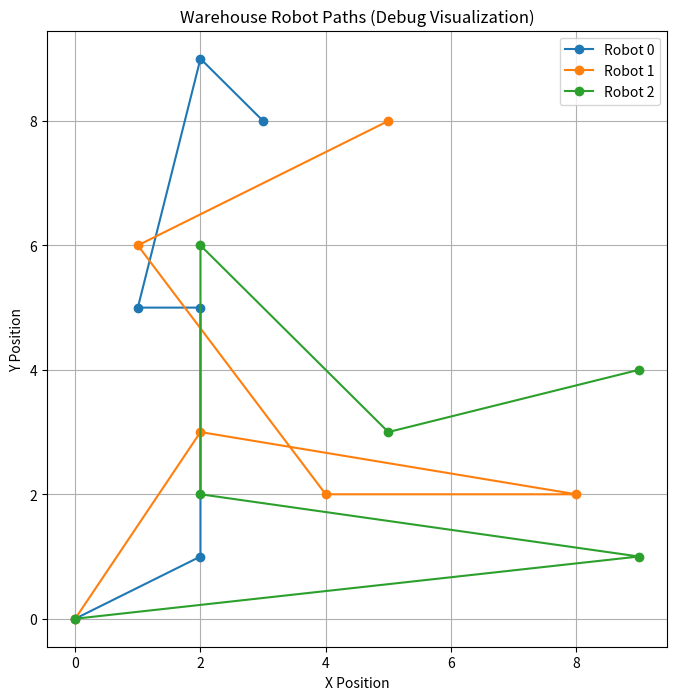
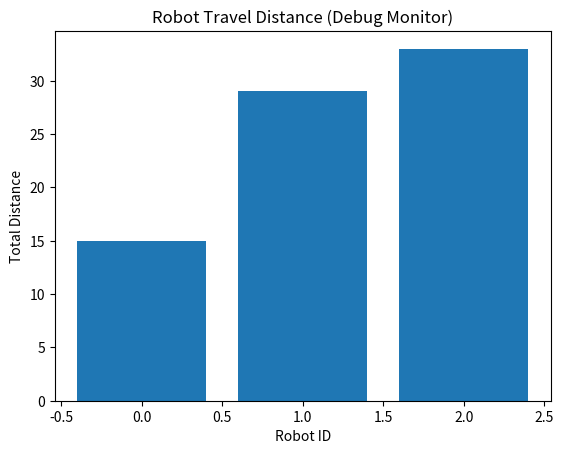

Write Python code to recreate these figures, in order.
import random
import matplotlib.pyplot as plt
from typing import List, Tuple


class Robot:
    

    def __init__(self, robot_id: int, start_position: Tuple[int, int]):
        self.robot_id = robot_id
        self.position = start_position
        self.path = [start_position]
        self.total_distance = 0
        self.tasks_completed = 0

    def move_to(self, target: Tuple[int, int]) -> None:
      
        distance = abs(self.position[0] - target[0]) + abs(self.position[1] - target[1])
        self.total_distance += distance
        self.position = target
        self.path.append(target)
        self.tasks_completed += 1


class Warehouse:
    

    def __init__(self, size: int, num_robots: int):
        self.size = size
        self.robots = [
            Robot(robot_id=i, start_position=(0, 0))
            for i in range(num_robots)
        ]
        self.tasks = self._generate_tasks()

    def _generate_tasks(self) -> List[Tuple[int, int]]:
        """Generate random shelf locations as tasks."""
        return [
            (random.randint(1, self.size - 1), random.randint(1, self.size - 1))
            for _ in range(15)
        ]

    def assign_tasks(self) -> None:
        for index, task in enumerate(self.tasks):
            robot = self.robots[index % len(self.robots)]
            robot.move_to(task)

    def debug_system(self) -> None:
     
        print("\n--- DEBUG REPORT ---")
        for robot in self.robots:
            if robot.tasks_completed == 0:
                print(f"⚠️ Robot {robot.robot_id} is idle.")
            if robot.total_distance > 50:
                print(f"⚠️ Robot {robot.robot_id} has excessive travel distance.")

    def visualize_paths(self) -> None:
   
        plt.figure(figsize=(8, 8))
        for robot in self.robots:
            x, y = zip(*robot.path)
            plt.plot(x, y, marker="o", label=f"Robot {robot.robot_id}")

        plt.title("Warehouse Robot Paths (Debug Visualization)")
        plt.xlabel("X Position")
        plt.ylabel("Y Position")
        plt.legend()
        plt.grid(True)
        plt.show()

    def visualize_performance(self) -> None:
    
        robot_ids = [robot.robot_id for robot in self.robots]
        distances = [robot.total_distance for robot in self.robots]

        plt.figure()
        plt.bar(robot_ids, distances)
        plt.title("Robot Travel Distance (Debug Monitor)")
        plt.xlabel("Robot ID")
        plt.ylabel("Total Distance")
        plt.show()


def main() -> None:
  
    warehouse = Warehouse(size=10, num_robots=3)
    warehouse.assign_tasks()
    warehouse.debug_system()
    warehouse.visualize_paths()
    warehouse.visualize_performance()


if __name__ == "__main__":
    main()

